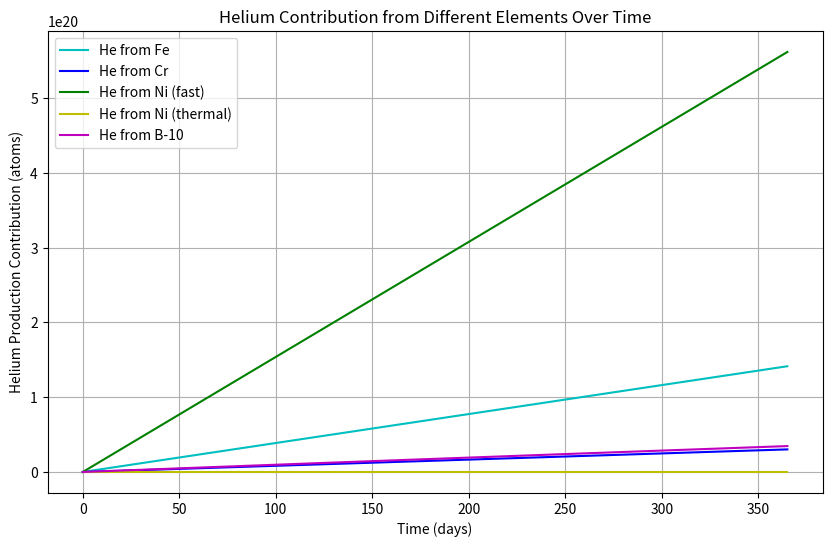
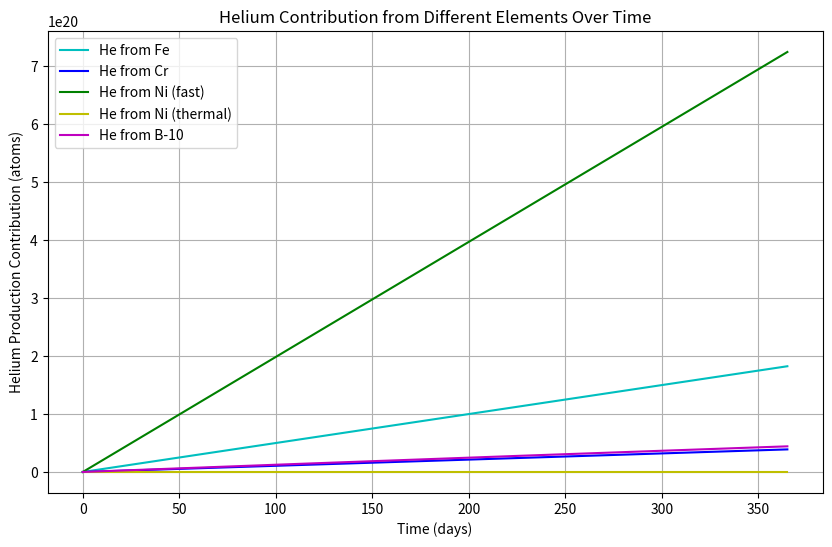
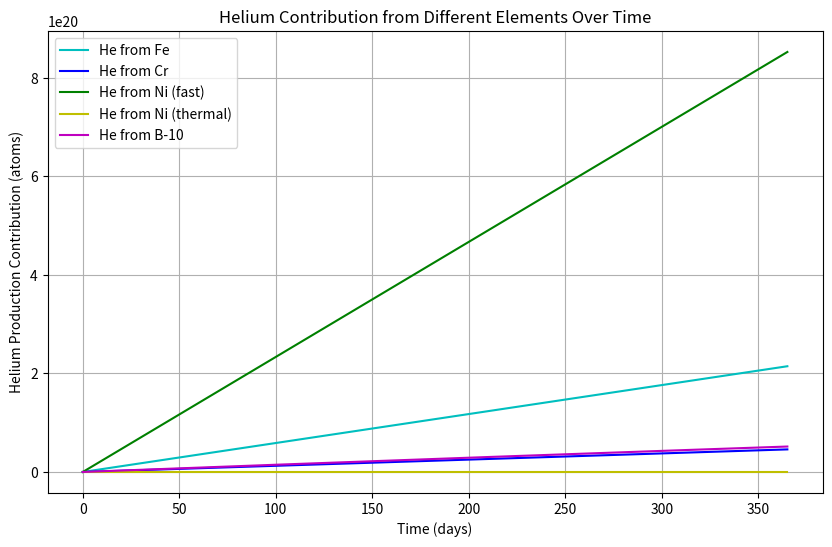
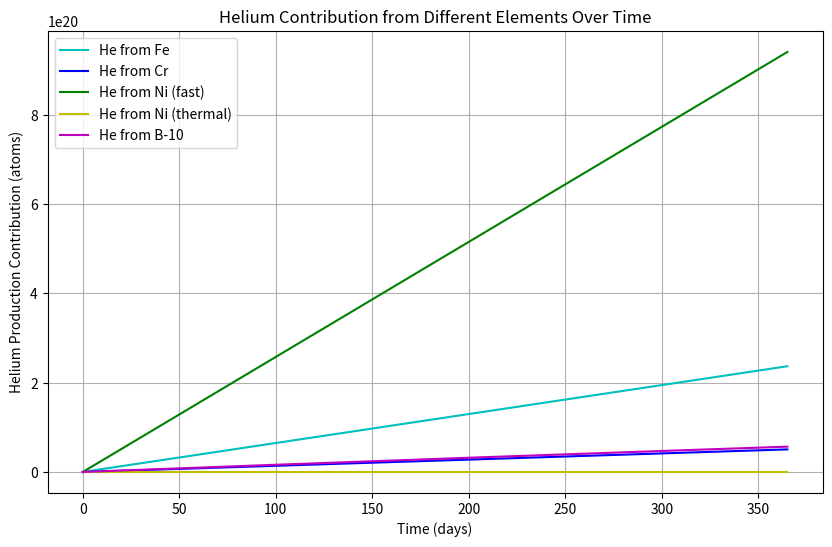
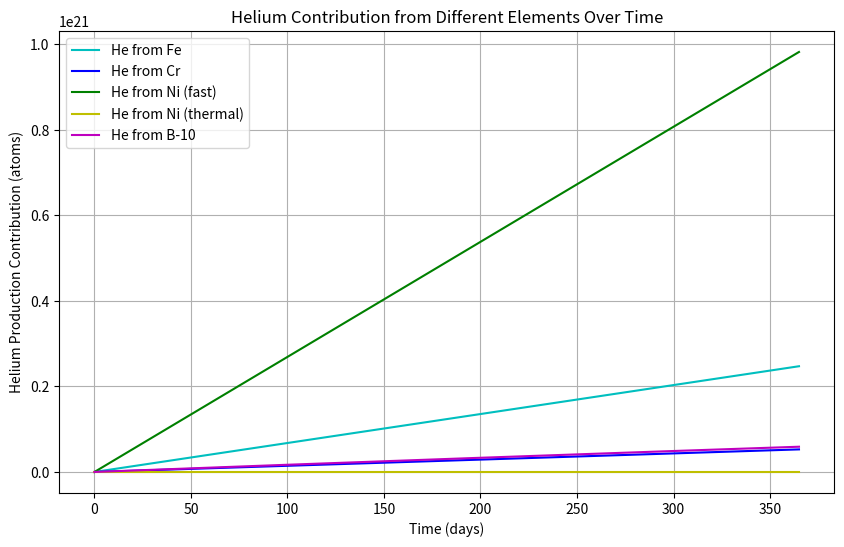
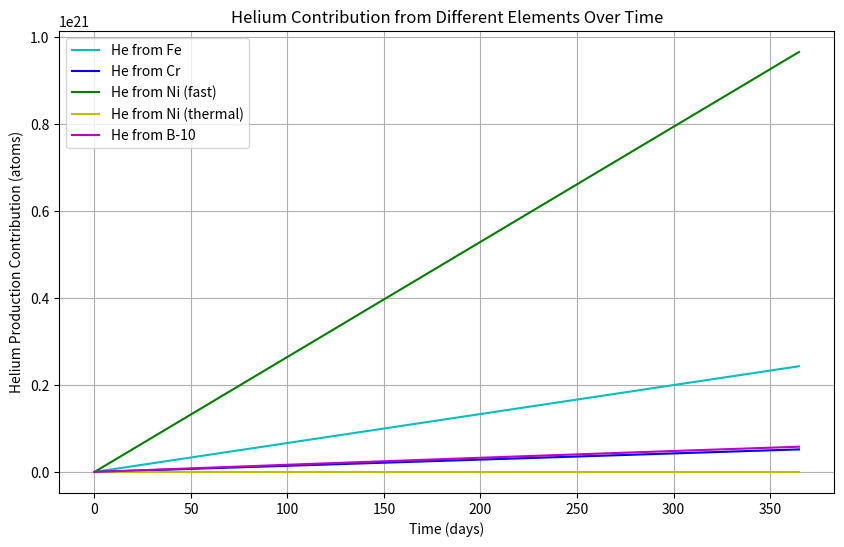
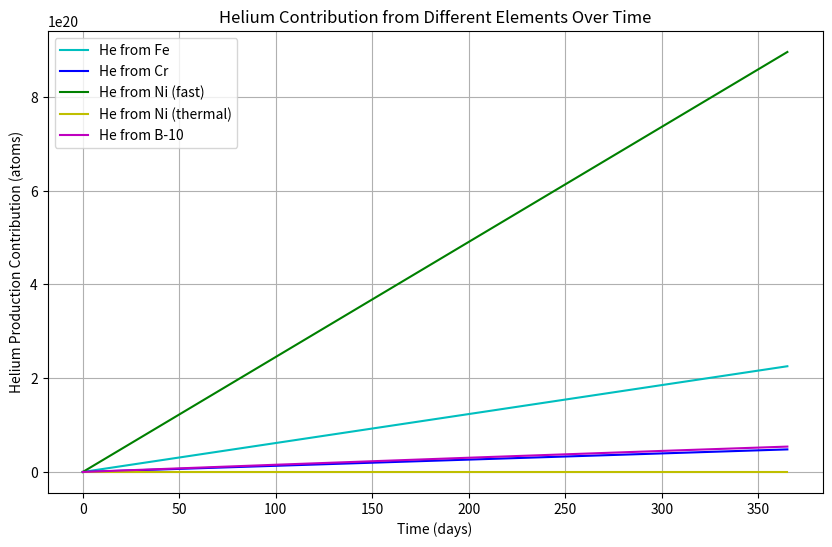
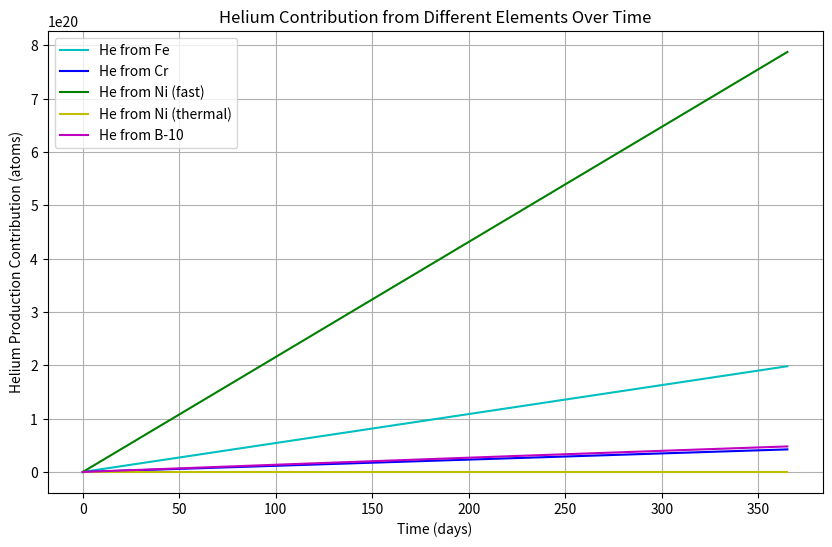
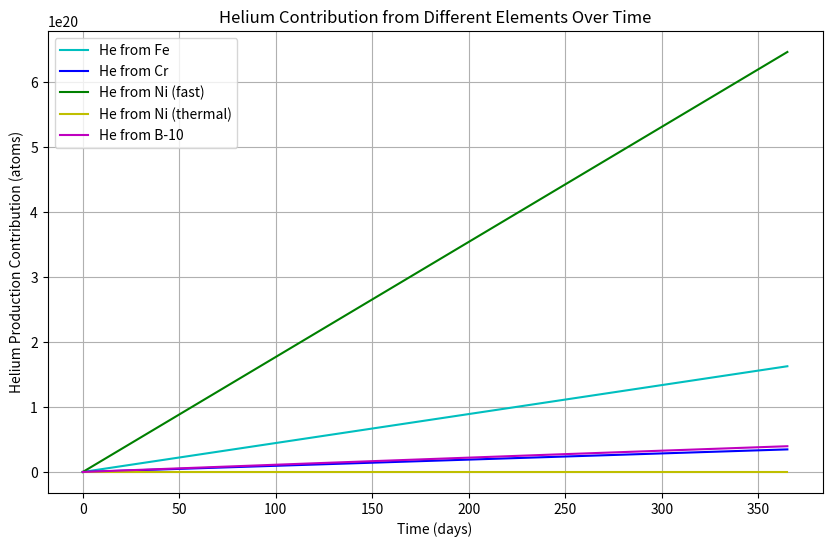
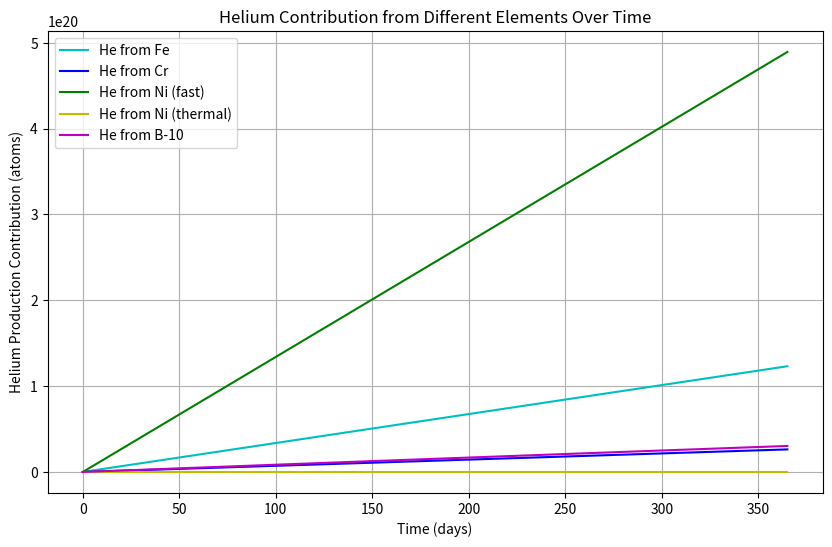

Here is the Python script that generated these plots, in order:
import numpy as np
import matplotlib.pyplot as plt
from matplotlib import ticker
from scipy.integrate import solve_ivp


# Constants
avogadro_number = 6.022e23  # atoms/mol
density_steel = 7.9  # g/cm³ (approximate for stainless steel)
time_seconds = 365 * 24 * 3600  # 1 year in seconds
# Constants
# time_seconds = 2 * 365 * 24 * 3600  # 2 years in seconds

# Cladding composition (wt.%)
composition = {
    "Fe": 100 - (15.0 + 15.0 + 1.5 + 1.5 + 0.9 + 0.4 + 0.09),  # Balance is Iron
    "Cr": 15.0,
    "Ni": 15.0,
    "B": 0.006,  # Boron content in wt.% (ppm equivalent: 60 ppm)
}
molar_masses = {
    "Fe": 55.847,
    "Cr": 51.996,
    "Ni": 58.690,
    "B": 10.811,
}

# Cross-sections (cm²)
cross_sections = {
    "B10_thermal": 3837e-27,  # 10B(n,α) thermal
    "B10_fast": 623e-27,  # 10B(n,α) fast
    "Fe_fast": 0.23e-27,  # Fe(n,α)
    "Cr_fast": 0.20e-27,  # Cr(n,α)
    "Ni58_fast": 4.2e-27,  # 58Ni(n,α)
    "Ni59_thermal": 13.4e-27,  # 59Ni(n,γ)
}

# Isotopic abundance
isotopic_abundance = {"Ni58": 0.683, "B10": 0.198}

# Helper function for initial concentrations
def concentration(wt_percent, density, molar_mass):
    return (wt_percent * density * avogadro_number) / molar_mass

# Initial concentrations
N_Fe_0 = concentration(composition["Fe"], density_steel, molar_masses["Fe"])
N_Cr_0 = concentration(composition["Cr"], density_steel, molar_masses["Cr"])
N_Ni_0 = concentration(composition["Ni"], density_steel, molar_masses["Ni"])
N_58Ni_0 = isotopic_abundance["Ni58"] * N_Ni_0
N_59Ni_0 = 0  # Initial 59Ni is 0
N_extraNi_0 = N_Ni_0 * (1 - isotopic_abundance["Ni58"])
N_B10_0 = concentration(composition["B"], density_steel, molar_masses["B"]) * isotopic_abundance["B10"]
N_He_0 = 0  # Initial helium concentration

# Extended state vector
N_0_extended = np.array(
    [N_Fe_0, N_Cr_0, N_58Ni_0, N_59Ni_0, N_extraNi_0, N_B10_0, N_He_0, 0, 0, 0, 0, 0]
)

# Time parameters
t_0 = 0
t_f = time_seconds
t_span = (t_0, t_f)
t_eval = np.linspace(t_0, t_f, 1000)

# Neutron flux data
thermal_flux = 1e13  # Thermal flux value (given constant)
peak_flux = 6.1e15  # n/cm²/s at the peak node
per_term_flux = 0
thermal_flux = per_term_flux* peak_flux  # Assumed fraction of thermal flux
node_numbers = np.array([1, 2, 3, 4, 5, 6, 7, 8, 9, 10])
peak_factors = np.array([0.572, 0.737, 0.868, 0.958, 1, 0.983, 0.912, 0.802, 0.658, 0.498])
flux_values = (1 - per_term_flux)* peak_flux * peak_factors  # Flux for each node

tot_at_He = 0
fuel_column_height = 0.850 #m
r_out_fuel = 0.00542 #m
volume_fuel_column = np.pi* (r_out_fuel/ 2) ** 2 * fuel_column_height # m³

# Initialize total helium production across all nodes
total_helium_production = 0
num_nodes = len(flux_values)  # Number of nodes
# Initialize arrays to store cumulative helium contributions at each time step
average_helium_contributions = np.zeros_like(t_eval)

for fast_flux in flux_values:
    # Bateman system of equations with helium contributions
    def Bateman_sys_with_He_contrib(t, state):
        N_Fe, N_Cr, N_58Ni, N_59Ni, N_extraNi, N_B10, N_He, He_Fe, He_Cr, He_Ni_fast, He_Ni_therm, He_B10 = state
        
        # Reaction rates
        dN_58Ni_dt = -cross_sections["Ni58_fast"] * fast_flux * N_58Ni
        dN_59Ni_dt = (
            cross_sections["Ni58_fast"] * fast_flux * N_58Ni
            - cross_sections["Ni59_thermal"] * thermal_flux * N_59Ni
        )
        dN_extraNi_dt = -cross_sections["Ni58_fast"] * fast_flux * N_extraNi
        dN_Fe_dt = -cross_sections["Fe_fast"] * fast_flux * N_Fe
        dN_Cr_dt = -cross_sections["Cr_fast"] * fast_flux * N_Cr
        dN_B10_dt = -(
            cross_sections["B10_thermal"] * thermal_flux
            + cross_sections["B10_fast"] * fast_flux
        ) * N_B10
        
        # Helium production contributions
        dHe_Fe = cross_sections["Fe_fast"] * fast_flux * N_Fe
        dHe_Cr = cross_sections["Cr_fast"] * fast_flux * N_Cr
        dHe_Ni_fast = cross_sections["Ni58_fast"] * fast_flux * (N_58Ni + N_59Ni + N_extraNi)
        dHe_Ni_therm = cross_sections["Ni59_thermal"] * thermal_flux * N_59Ni
        dHe_B10 = (
            cross_sections["B10_thermal"] * thermal_flux * N_B10
            + cross_sections["B10_fast"] * fast_flux * N_B10
        )
        dN_He_dt = dHe_Fe + dHe_Cr + dHe_Ni_fast + dHe_Ni_therm + dHe_B10
        
        # Combine rates
        return [
            dN_Fe_dt,
            dN_Cr_dt,
            dN_58Ni_dt,
            dN_59Ni_dt,
            dN_extraNi_dt,
            dN_B10_dt,
            dN_He_dt,
            dHe_Fe,
            dHe_Cr,
            dHe_Ni_fast,
            dHe_Ni_therm,
            dHe_B10,
        ]

    # Solve the system
    sol_extended = solve_ivp(
        Bateman_sys_with_He_contrib,
        t_span,
        N_0_extended,
        t_eval=t_eval,
        method="RK45",
    )

    # Labels and colors for the plots
    labels = ["[Fe]", "[Cr]", "[Ni-58]", "[Ni-59]", "[Ni-extra]", "[B-10]", "[He]"]
    colors = ["c", "b", "g", "y", "k", "m", "r"]

    # # Plot atomic concentrations over time
    # for i, label in enumerate(labels):
    #     plt.figure(figsize=(8, 5))
    #     plt.plot(sol_extended.t / (24 * 3600), sol_extended.y[i], color=colors[i], label=label)
    #     plt.title(f"Atomic Concentration Over Time: {label}")
    #     plt.ylabel("Concentration (atoms m⁻³)")
    #     plt.xlabel("Time (days)")
    #     plt.legend(loc="best")
    #     ax = plt.gca()
    #     ax.yaxis.set_major_formatter(ticker.FormatStrFormatter("%.2e"))
    #     plt.grid()
    #     plt.show()

    # Extract helium contributions
    He_contrib_Fe = sol_extended.y[7]
    He_contrib_Cr = sol_extended.y[8]
    He_contrib_Ni_fast = sol_extended.y[9]
    He_contrib_Ni_therm = sol_extended.y[10]
    He_contrib_B10 = sol_extended.y[11]

    # Calculate total helium contribution for this node
    helium_node_total = (
        He_contrib_Fe[-1]
        + He_contrib_Cr[-1]
        + He_contrib_Ni_fast[-1]
        + He_contrib_Ni_therm[-1]
        + He_contrib_B10[-1]
    )
    
    # Add to total helium production
    total_helium_production += helium_node_total
    # Calculate the average helium contributions over all nodes
    average_helium_contributions = total_helium_production / num_nodes

    
    # Plot the average helium contribution over time
    plt.figure(figsize=(10, 6))
    plt.plot(sol_extended.t / (24 * 3600), He_contrib_Fe, label="He from Fe", color="c")
    plt.plot(sol_extended.t / (24 * 3600), He_contrib_Cr, label="He from Cr", color="b")
    plt.plot(sol_extended.t / (24 * 3600), He_contrib_Ni_fast, label="He from Ni (fast)", color="g")
    plt.plot(sol_extended.t / (24 * 3600), He_contrib_Ni_therm, label="He from Ni (thermal)", color="y")
    plt.plot(sol_extended.t / (24 * 3600), He_contrib_B10, label="He from B-10", color="m")
    plt.title("Helium Contribution from Different Elements Over Time")
    plt.xlabel("Time (days)")
    plt.ylabel("Helium Production Contribution (atoms)")
    plt.legend(loc="best")
    plt.grid()
    plt.show()


    # Obtain the total He production 
    tot_at_He += He_contrib_Fe[-1] + He_contrib_Cr[-1] + He_contrib_Ni_fast[-1] + He_contrib_Ni_therm[-1] + He_contrib_B10[-1]



# Calculate average helium production
average_helium_production = tot_at_He / num_nodes
# Print the final average value
print(f"Total helium production: {tot_at_He:.2e} atoms")
print(f"Average helium production across all nodes: {average_helium_production:.2e} atoms")